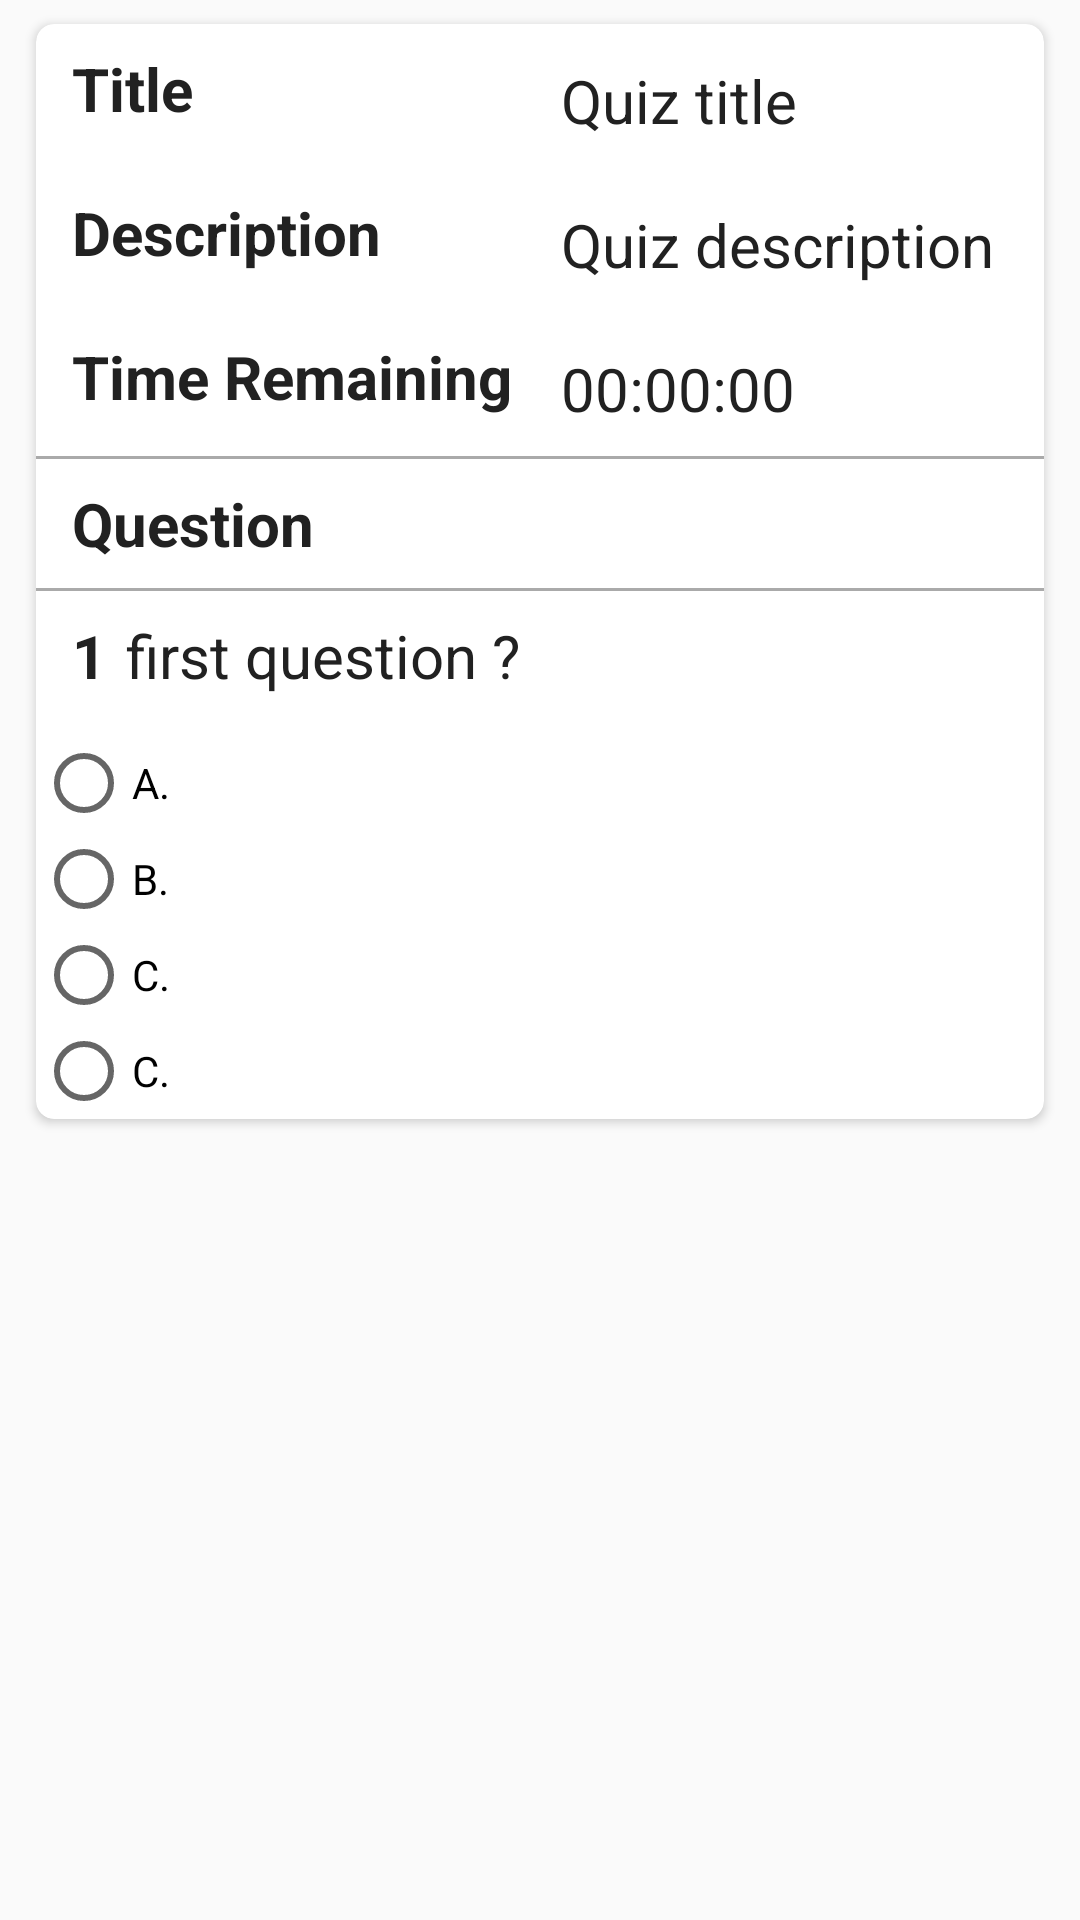

Produce the Android XML layout that renders to this screen, including the resource entries it uses.
<!-- AndroidManifest.xml: application theme AppTheme -->
<!-- res/layout/fragment_take_quiz_mcq.xml -->
<?xml version="1.0" encoding="utf-8"?>
<FrameLayout xmlns:android="http://schemas.android.com/apk/res/android"
    android:layout_width="match_parent"
    android:layout_height="wrap_content"
    xmlns:app="http://schemas.android.com/apk/res-auto"
    android:id="@+id/frame_take_quiz_mcq"
    >

    <android.support.v7.widget.CardView
        android:layout_width="match_parent"
        android:layout_height="wrap_content"
        android:layout_marginBottom="8dp"
        android:layout_marginLeft="12dp"
        android:layout_marginRight="12dp"
        android:layout_marginTop="8dp"
        app:cardCornerRadius="6dp"
        >
        <LinearLayout
            android:layout_width="match_parent"
            android:layout_height="match_parent"
            android:orientation="vertical"
            >
            <FrameLayout
                android:layout_width="match_parent"
                android:layout_height="48dp">
                <TextView
                    android:layout_width="120dp"
                    android:layout_height="wrap_content"
                    android:layout_marginLeft="12dp"
                    android:layout_marginTop="8dp"
                    android:text="@string/quiz_title"
                    android:textColor="@color/black"
                    android:textSize="20sp"
                    android:textStyle="bold" />

                <TextView
                    android:id="@+id/textview_quiz_mcq_title"
                    android:layout_width="wrap_content"
                    android:layout_height="wrap_content"
                    android:layout_marginLeft="175dp"
                    android:layout_marginRight="12dp"
                    android:layout_marginTop="12dp"
                    android:text="Quiz title"
                    android:textColor="@color/black"
                    android:textSize="20sp"
                    />
            </FrameLayout>
            <FrameLayout
                android:layout_width="match_parent"
                android:layout_height="48dp">
                <TextView
                    android:layout_width="120dp"
                    android:layout_height="wrap_content"
                    android:layout_marginLeft="12dp"
                    android:layout_marginTop="8dp"
                    android:text="@string/quiz_description"
                    android:textColor="@color/black"
                    android:textSize="20sp"
                    android:textStyle="bold" />

                <TextView
                    android:id="@+id/textview_quiz_mcq_description"
                    android:layout_width="wrap_content"
                    android:layout_height="wrap_content"
                    android:layout_marginLeft="175dp"
                    android:layout_marginRight="12dp"
                    android:layout_marginTop="12dp"
                    android:text="Quiz description"
                    android:textColor="@color/black"
                    android:textSize="20sp"
                    />
            </FrameLayout>
            <FrameLayout
                android:layout_width="match_parent"
                android:layout_height="48dp">
                <TextView
                    android:layout_width="150dp"
                    android:layout_height="wrap_content"
                    android:layout_marginLeft="12dp"
                    android:layout_marginTop="8dp"
                    android:text="@string/quiz_time_remaining"
                    android:textColor="@color/black"
                    android:textSize="20sp"
                    android:textStyle="bold" />

                <TextView
                    android:id="@+id/textview_quiz_mcq_time_remaining"
                    android:layout_width="wrap_content"
                    android:layout_height="wrap_content"
                    android:layout_marginLeft="175dp"
                    android:layout_marginRight="12dp"
                    android:layout_marginTop="12dp"
                    android:text="00:00:00"
                    android:textColor="@color/black"
                    android:textSize="20sp"
                    />

            </FrameLayout>
            <View
                android:layout_width="match_parent"
                android:layout_height="1dp"
                android:background="@android:color/darker_gray"/>
            <TextView
                android:layout_width="150dp"
                android:layout_height="wrap_content"
                android:layout_marginLeft="12dp"
                android:layout_marginTop="8dp"
                android:text="@string/question"
                android:textColor="@color/black"
                android:textSize="20sp"
                android:textStyle="bold"
                android:layout_marginBottom="8dp"
                />
            <View
                android:layout_width="match_parent"
                android:layout_height="1dp"
                android:background="@android:color/darker_gray"/>
            <FrameLayout
                android:layout_width="match_parent"
                android:layout_height="48dp">
                <TextView
                    android:layout_width="150dp"
                    android:layout_height="wrap_content"
                    android:layout_marginLeft="12dp"
                    android:layout_marginTop="8dp"
                    android:text="1"
                    android:textColor="@color/black"
                    android:textSize="20sp"
                    android:textStyle="bold"
                    android:layout_marginBottom="8dp"
                    android:id="@+id/text_view_mcq_question_number"
                    />
                <TextView
                    android:id="@+id/textview_quiz_mcq_question"
                    android:layout_width="wrap_content"
                    android:layout_height="wrap_content"
                    android:layout_marginLeft="30dp"
                    android:layout_marginRight="12dp"
                    android:layout_marginTop="8dp"
                    android:text="first question ?"
                    android:textColor="@color/black"
                    android:textSize="20sp"
                    />
            </FrameLayout>

            <FrameLayout
                android:layout_width="wrap_content"
                android:layout_height="wrap_content">
                <RadioGroup
                    android:layout_width="wrap_content"
                    android:layout_height="wrap_content"
                    android:id="@+id/radiogroup_mcq">

                    <RadioButton
                        android:layout_width="wrap_content"
                        android:layout_height="wrap_content"
                        android:layout_marginRight="20dp"
                        android:text="@string/answer_a"
                        android:id="@+id/radiobutton_a"
                        />

                    <RadioButton
                        android:layout_width="wrap_content"
                        android:layout_height="wrap_content"
                        android:layout_marginRight="20dp"
                        android:text="@string/answer_b"
                        android:id="@+id/radiobutton_b"
                        />
                    <RadioButton
                        android:layout_width="wrap_content"
                        android:layout_height="wrap_content"
                        android:layout_marginRight="20dp"
                        android:text="@string/answer_c"
                        android:id="@+id/radiobutton_c"
                        />
                    <RadioButton
                        android:layout_width="wrap_content"
                        android:layout_height="wrap_content"
                        android:layout_marginRight="20dp"
                        android:text="@string/answer_c"
                        android:id="@+id/radiobutton_d"
                        />
                </RadioGroup>
            </FrameLayout>

        </LinearLayout>
    </android.support.v7.widget.CardView>
</FrameLayout>
<!-- resources referenced by this layout -->
<resources>
  <color name="black">#212121</color>
  <string name="answer_a">A.</string>
  <string name="answer_b">B.</string>
  <string name="answer_c">C.</string>
  <string name="question">Question</string>
  <string name="quiz_description">Description</string>
  <string name="quiz_time_remaining">Time Remaining</string>
  <string name="quiz_title">Title</string>
  <style name="AppTheme" parent="Theme.AppCompat.Light.NoActionBar">
          
          <item name="colorPrimary">@color/colorPrimary</item>
          <item name="colorPrimaryDark">@color/colorPrimaryDark</item>
          <item name="colorAccent">@color/colorAccent</item>
      </style>
  <color name="colorPrimary">#07ba76</color>
  <color name="colorPrimaryDark">#06a669</color>
  <color name="colorAccent">@color/back</color>
  <color name="back">#06c27a</color>
</resources>
